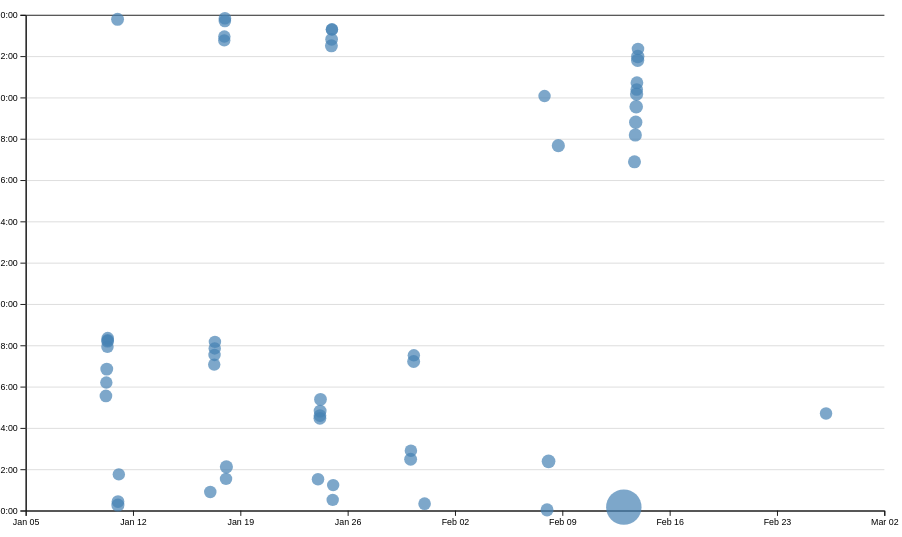
D3 v7 page, settled after 480 driven frames (8 s of simulated time); the page loaded 1 data file(s).


// ── ../global.js
console.log('IT’S ALIVE!');

function $$(selector, context = document) {
  return Array.from(context.querySelectorAll(selector));
}

let pages = [
    { url: '', title: 'Home' },
    { url: 'projects/', title: 'Projects' },
    { url: 'resume/', title: 'Resume' },
    { url: 'contact/', title: 'Contact' },
    { url: 'meta/', title: 'Meta' },
    { url: 'https://github.com/isaiahfang', title: 'Github' },
];

let nav = document.createElement('nav');
document.body.prepend(nav);

const ARE_WE_HOME = document.documentElement.classList.contains('home');

for (let p of pages) {
    let url = p.url;

    if (!ARE_WE_HOME && !url.startsWith('http')) {
        url = '../' + url;
    }
    
    let title = p.title;

    let a = document.createElement('a');
    a.href = url;
    a.textContent = title;

    if (a.host === location.host && a.pathname === location.pathname) {
        a.classList.add('current');
    }

    if (a.host !== location.host) {
        a.target = '_blank';
    }

    nav.append(a);
}

document.body.insertAdjacentHTML(
    'afterbegin',
    `
      <label class="color-scheme">
          Theme:
          <select>
              <option value="light dark">Automatic</option>
              <option value="light">Light</option>
              <option value="dark">Dark</option>
          </select>
      </label>`
);

let select = document.querySelector('.color-scheme select');

document.documentElement.style.setProperty('color-scheme', localStorage.colorScheme);

select.addEventListener('input', function (event) {
    console.log('color scheme changed to', event.target.value);
    document.documentElement.style.setProperty('color-scheme', event.target.value);

    localStorage.colorScheme = event.target.value
});

if ("colorScheme" in localStorage) {
    document.documentElement.style.setProperty('color-scheme', localStorage.colorScheme);
}

select.value = localStorage.colorScheme;

export async function fetchJSON(url) {
    try {
        const response = await fetch(url);
        if (!response.ok) {
            throw new Error(`Failed to fetch projects: ${response.statusText}`);
        }
        const data = await response.json();
        return data;


    } catch (error) {
        console.error('Error fetching or parsing JSON data:', error);
    }
}

export function renderProjects(project, containerElement, headingLevel = 'h2') {
    containerElement.innerHTML = '';
    for (let p of project) {
        const article = document.createElement('article');
        article.innerHTML = `
        <h3>${p.title}</h3>
        <img src="${p.image}" alt="${p.title}" width="300" height="200">
        <p>${p.description}</p>
        <p>c. ${p.year}</p>
        <p>View Project: <a href="${p.link}">link</a></p>
        `;
        containerElement.appendChild(article);
    }
}

export async function fetchGitHubData(username) {
    return fetchJSON(`https://api.github.com/users/${username}`);
}
// ── main.js
let data = [];
let xScale;
let yScale;

async function loadData() {
    data = await d3.csv('loc.csv', (row) => ({
        ...row,
        line: Number(row.line),
        depth: Number(row.depth),
        length: Number(row.length),
        date: new Date(row.date + 'T00:00' + row.timezone),
        datetime: new Date(row.datetime),
    }));

    displayStats();
    createScatterplot();
}

document.addEventListener('DOMContentLoaded', async () => {
    await loadData();
});

let commits = [];

function processCommits() {
    commits = d3
        .groups(data, (d) => d.commit)
        .map(([commit, lines]) => {
            let first = lines[0];
            let { author, date, time, timezone, datetime } = first;
            let ret = {
                id: commit,
                url: 'https://github.com/vis-society/lab-7/commit/' + commit,
                author,
                date,
                time,
                timezone,
                datetime,
                hourFrac: datetime.getHours() + datetime.getMinutes() / 60,
                totalLines: lines.length,
            };
  
            Object.defineProperty(ret, 'lines', {
                value: lines,
                writable: true,
                enumerable: false,
                configurable: true,
            });
  
            return ret;
        });
}

function displayStats() {
    processCommits();

    const dl = d3.select('#stats').append('dl').attr('class', 'stats');

    dl.append('dt').html('Total <abbr title="Lines of code">LOC</abbr>');
    dl.append('dd').text(data.length);

    dl.append('dt').text('Total commits');
    dl.append('dd').text(commits.length);

    dl.append('dt').text('Number of Files');
    dl.append('dd').text(d3.groups(data, (d) => d.file).length);

    dl.append('dt').text('Maximum File Length');
    dl.append('dd').text(d3.max(data, (d) => d.length));

    dl.append('dt').text('Longest File');
    dl.append('dd').text(d3.max(data, (d) => d.file));
}

updateTooltipVisibility(false)

function createScatterplot() {
    const width = 1000;
    const height = 600;

    const svg = d3
        .select('#chart')
        .append('svg')
        .attr('viewBox', `0 0 ${width} ${height}`)
        .style('overflow', 'visible');

    xScale = d3
        .scaleTime()
        .domain(d3.extent(commits, (d) => d.datetime))
        .range([0, width])
        .nice();
    
    yScale = d3.scaleLinear().domain([0, 24]).range([height, 0]);

    const margin = { top: 10, right: 10, bottom: 30, left: 20 };
    
    const usableArea = {
        top: margin.top,
        right: width - margin.right,
        bottom: height - margin.bottom,
        left: margin.left,
        width: width - margin.left - margin.right,
        height: height - margin.top - margin.bottom,
    };

    xScale.range([usableArea.left, usableArea.right]);
    yScale.range([usableArea.bottom, usableArea.top]);

    const xAxis = d3.axisBottom(xScale);
    const yAxis = d3
        .axisLeft(yScale)
        .tickFormat((d) => String(d % 24).padStart(2, '0') + ':00');

    svg
        .append('g')
        .attr('transform', `translate(0, ${usableArea.bottom})`)
        .call(xAxis);

    svg
        .append('g')
        .attr('transform', `translate(${usableArea.left}, 0)`)
        .call(yAxis);

    const [minLines, maxLines] = d3.extent(commits, (d) => d.totalLines);

    const rScale = d3
        .scaleSqrt()
        .domain([minLines, maxLines])
        .range([7, 20]);

    const sortedCommits = d3.sort(commits, (d) => -d.totalLines);

    const dots = svg.append('g').attr('class', 'dots');

    dots.selectAll('circle').data(sortedCommits).join('circle')
        .data(commits)
        .join('circle')
        .attr('cx', (d) => xScale(d.datetime))
        .attr('cy', (d) => yScale(d.hourFrac))
        .attr('r', 5)
        .attr('fill', 'steelblue')
        .attr('r', (d) => rScale(d.totalLines))
        .style('fill-opacity', 0.7)
        .on('mouseenter', (event, commit) => {
            d3.select(event.currentTarget).style('fill-opacity', 1);
            updateTooltipContent(commit);
            updateTooltipVisibility(true);
            updateTooltipPosition(event);
        })
        .on('mouseleave', () => {
            d3.select(event.currentTarget).style('fill-opacity', 0.7);
            updateTooltipContent({});
            updateTooltipVisibility(false);
        });
    
    const gridlines = svg
        .append('g')
        .attr('class', 'gridlines')
        .attr('transform', `translate(${usableArea.left}, 0)`);

    gridlines.call(d3.axisLeft(yScale).tickFormat('').tickSize(-usableArea.width));

    brushSelector();
}

function updateTooltipContent(commit) {
    const link = document.getElementById('commit-link');
    const date = document.getElementById('commit-date');
    const time = document.getElementById('commit-time');
    const author = document.getElementById('commit-author');
    const linesEdited = document.getElementById('commit-lines');

    if (Object.keys(commit).length === 0) return;

    link.href = commit.url;
    link.textContent = commit.id;
    date.textContent = commit.datetime?.toLocaleString('en', {
        dateStyle: 'full',
    });

    time.textContent = commit.datetime?.toLocaleString('en', {
        timeStyle: 'short',
    });
    author.textContent = commit.author;
    linesEdited.textContent = commit.totalLines;
}

function updateTooltipVisibility(isVisible) {
    const tooltip = document.getElementById('commit-tooltip');
    tooltip.hidden = !isVisible;
}

function updateTooltipPosition(event) {
    const tooltip = document.getElementById('commit-tooltip');
    tooltip.style.left = `${event.clientX}px`;
    tooltip.style.top = `${event.clientY}px`;
}

function brushSelector() {
    const svg = document.querySelector('svg');
    d3.select(svg).call(d3.brush().on('start brush end', brushed));
    d3.select(svg).selectAll('.dots, .overlay ~ *').raise();
}

let brushSelection = null;

function brushed(event) {
    brushSelection = event.selection;
    updateSelection();
    updateSelectionCount();
    updateLanguageBreakdown()
}

function isCommitSelected(commit) {
    if (!brushSelection) {
        return false;
    }
    const min = { x: brushSelection[0][0], y: brushSelection[0][1] };
    const max = { x: brushSelection[1][0], y: brushSelection[1][1] };

    const x = xScale(commit.date);
    const y = yScale(commit.hourFrac);

    return x >= min.x && x <= max.x && y >= min.y && y <= max.y;
}

function updateSelection() {
    d3.selectAll('circle').classed('selected', (d) => isCommitSelected(d));
}

function updateSelectionCount() {
    const selectedCommits = brushSelection
        ? commits.filter(isCommitSelected)
        : [];
  
    const countElement = document.getElementById('selection-count');
    countElement.textContent = `${
        selectedCommits.length || 'No'
    } commits selected`;
  
    return selectedCommits;
}

function updateLanguageBreakdown() {
    const selectedCommits = brushSelection
        ? commits.filter(isCommitSelected)
        : [];
    const container = document.getElementById('language-breakdown');
  
    if (selectedCommits.length === 0) {
        container.innerHTML = '';
        return;
    }
    const requiredCommits = selectedCommits.length ? selectedCommits : commits;
    const lines = requiredCommits.flatMap((d) => d.lines);
  
    const breakdown = d3.rollup(
        lines,
        (v) => v.length,
        (d) => d.type
    );
  
    container.innerHTML = '';
  
    for (const [language, count] of breakdown) {
        const proportion = count / lines.length;
        const formatted = d3.format('.1~%')(proportion);
    
        container.innerHTML += `
                <dt>${language.toUpperCase()}</dt>
                <dd>${count} lines (${formatted})</dd>
            `;
    }
  
    return breakdown;
}

### data: loc.csv
file, line, type, commit, author, date, time, timezone, datetime, depth, length
style.css, 1, css, 151b6f3c, isaiahfang, 2025-01-09, 22:12:05, -08:00, 2025-01-09T22:12:05-08:00, 0, 5
style.css, 2, css, 18b87529, isaiahfang, 2025-01-23, 20:28:14, -08:00, 2025-01-23T20:28:14-08:00, 0, 44
style.css, 3, css, 18b87529, isaiahfang, 2025-01-23, 20:28:14, -08:00, 2025-01-23T20:28:14-08:00, 0, 43
style.css, 4, css, 18b87529, isaiahfang, 2025-01-23, 20:28:14, -08:00, 2025-01-23T20:28:14-08:00, 0, 1
style.css, 5, css, 18b87529, isaiahfang, 2025-01-23, 20:28:14, -08:00, 2025-01-23T20:28:14-08:00, 0, 24
style.css, 6, css, 18b87529, isaiahfang, 2025-01-23, 20:28:14, -08:00, 2025-01-23T20:28:14-08:00, 0, 16
style.css, 7, css, 18b87529, isaiahfang, 2025-01-23, 20:28:14, -08:00, 2025-01-23T20:28:14-08:00, 0, 43
style.css, 8, css, 18b87529, isaiahfang, 2025-01-23, 20:28:14, -08:00, 2025-01-23T20:28:14-08:00, 0, 13
style.css, 9, css, a19b79db, isaiahfang, 2025-02-07, 18:23:51, -08:00, 2025-02-07T18:23:51-08:00, 0, 0
style.css, 10, css, 4bc9f04e, isaiahfang, 2025-01-16, 23:04:40, -08:00, 2025-01-16T23:04:40-08:00, 0, 0
style.css, 11, css, a19b79db, isaiahfang, 2025-02-07, 18:23:51, -08:00, 2025-02-07T18:23:51-08:00, 0, 4
style.css, 12, css, a19b79db, isaiahfang, 2025-02-07, 18:23:51, -08:00, 2025-02-07T18:23:51-08:00, 0, 40
style.css, 13, css, a19b79db, isaiahfang, 2025-02-07, 18:23:51, -08:00, 2025-02-07T18:23:51-08:00, 0, 13
style.css, 14, css, a19b79db, isaiahfang, 2025-02-07, 18:23:51, -08:00, 2025-02-07T18:23:51-08:00, 0, 18
style.css, 15, css, a19b79db, isaiahfang, 2025-02-07, 18:23:51, -08:00, 2025-02-07T18:23:51-08:00, 0, 24
style.css, 16, css, a19b79db, isaiahfang, 2025-02-07, 18:23:51, -08:00, 2025-02-07T18:23:51-08:00, 0, 26
style.css, 17, css, a19b79db, isaiahfang, 2025-02-07, 18:23:51, -08:00, 2025-02-07T18:23:51-08:00, 0, 38
style.css, 18, css, a19b79db, isaiahfang, 2025-02-07, 18:23:51, -08:00, 2025-02-07T18:23:51-08:00, 0, 0
style.css, 19, css, 4bc9f04e, isaiahfang, 2025-01-16, 23:04:40, -08:00, 2025-01-16T23:04:40-08:00, 0, 0
style.css, 20, css, a19b79db, isaiahfang, 2025-02-07, 18:23:51, -08:00, 2025-02-07T18:23:51-08:00, 0, 2
style.css, 21, css, a19b79db, isaiahfang, 2025-02-07, 18:23:51, -08:00, 2025-02-07T18:23:51-08:00, 0, 7
style.css, 22, css, a19b79db, isaiahfang, 2025-02-07, 18:23:51, -08:00, 2025-02-07T18:23:51-08:00, 0, 21
style.css, 23, css, a19b79db, isaiahfang, 2025-02-07, 18:23:51, -08:00, 2025-02-07T18:23:51-08:00, 0, 14
style.css, 24, css, a19b79db, isaiahfang, 2025-02-07, 18:23:51, -08:00, 2025-02-07T18:23:51-08:00, 0, 18
style.css, 25, css, a19b79db, isaiahfang, 2025-02-07, 18:23:51, -08:00, 2025-02-07T18:23:51-08:00, 0, 14
style.css, 26, css, a19b79db, isaiahfang, 2025-02-07, 18:23:51, -08:00, 2025-02-07T18:23:51-08:00, 0, 0
style.css, 27, css, 20e6eee1, isaiahfang, 2025-01-16, 23:32:27, -08:00, 2025-01-16T23:32:27-08:00, 0, 0
style.css, 28, css, a19b79db, isaiahfang, 2025-02-07, 18:23:51, -08:00, 2025-02-07T18:23:51-08:00, 0, 10
style.css, 29, css, a19b79db, isaiahfang, 2025-02-07, 18:23:51, -08:00, 2025-02-07T18:23:51-08:00, 0, 26
style.css, 30, css, a19b79db, isaiahfang, 2025-02-07, 18:23:51, -08:00, 2025-02-07T18:23:51-08:00, 0, 26
style.css, 31, css, a19b79db, isaiahfang, 2025-02-07, 18:23:51, -08:00, 2025-02-07T18:23:51-08:00, 0, 38
style.css, 32, css, a19b79db, isaiahfang, 2025-02-07, 18:23:51, -08:00, 2025-02-07T18:23:51-08:00, 0, 21
style.css, 33, css, a19b79db, isaiahfang, 2025-02-07, 18:23:51, -08:00, 2025-02-07T18:23:51-08:00, 0, 0
style.css, 34, css, 67d6e7e0, isaiahfang, 2025-01-17, 00:10:42, -08:00, 2025-01-17T00:10:42-08:00, 0, 0
style.css, 35, css, a19b79db, isaiahfang, 2025-02-07, 18:23:51, -08:00, 2025-02-07T18:23:51-08:00, 0, 9
style.css, 36, css, a19b79db, isaiahfang, 2025-02-07, 18:23:51, -08:00, 2025-02-07T18:23:51-08:00, 0, 17
style.css, 37, css, a19b79db, isaiahfang, 2025-02-07, 18:23:51, -08:00, 2025-02-07T18:23:51-08:00, 0, 21
style.css, 38, css, a19b79db, isaiahfang, 2025-02-07, 18:23:51, -08:00, 2025-02-07T18:23:51-08:00, 0, 11
style.css, 39, css, a19b79db, isaiahfang, 2025-02-07, 18:23:51, -08:00, 2025-02-07T18:23:51-08:00, 0, 0
style.css, 40, css, c266506d, isaiahfang, 2025-01-17, 18:07:20, -08:00, 2025-01-17T18:07:20-08:00, 0, 0
style.css, 41, css, a19b79db, isaiahfang, 2025-02-07, 18:23:51, -08:00, 2025-02-07T18:23:51-08:00, 0, 5
style.css, 42, css, a19b79db, isaiahfang, 2025-02-07, 18:23:51, -08:00, 2025-02-07T18:23:51-08:00, 0, 33
style.css, 43, css, a19b79db, isaiahfang, 2025-02-07, 18:23:51, -08:00, 2025-02-07T18:23:51-08:00, 0, 0
style.css, 44, css, 67d6e7e0, isaiahfang, 2025-01-17, 00:10:42, -08:00, 2025-01-17T00:10:42-08:00, 0, 0
style.css, 45, css, a19b79db, isaiahfang, 2025-02-07, 18:23:51, -08:00, 2025-02-07T18:23:51-08:00, 0, 8
style.css, 46, css, a19b79db, isaiahfang, 2025-02-07, 18:23:51, -08:00, 2025-02-07T18:23:51-08:00, 0, 26
style.css, 47, css, a19b79db, isaiahfang, 2025-02-07, 18:23:51, -08:00, 2025-02-07T18:23:51-08:00, 0, 26
style.css, 48, css, a19b79db, isaiahfang, 2025-02-07, 18:23:51, -08:00, 2025-02-07T18:23:51-08:00, 0, 40
style.css, 49, css, a19b79db, isaiahfang, 2025-02-07, 18:23:51, -08:00, 2025-02-07T18:23:51-08:00, 0, 70
style.css, 50, css, a19b79db, isaiahfang, 2025-02-07, 18:23:51, -08:00, 2025-02-07T18:23:51-08:00, 0, 21
style.css, 51, css, a19b79db, isaiahfang, 2025-02-07, 18:23:51, -08:00, 2025-02-07T18:23:51-08:00, 0, 0
style.css, 52, css, 155ec31d, isaiahfang, 2025-01-17, 14:46:05, -08:00, 2025-01-17T14:46:05-08:00, 0, 0
style.css, 53, css, a19b79db, isaiahfang, 2025-02-07, 18:23:51, -08:00, 2025-02-07T18:23:51-08:00, 0, 32
style.css, 54, css, a19b79db, isaiahfang, 2025-02-07, 18:23:51, -08:00, 2025-02-07T18:23:51-08:00, 0, 13
style.css, 55, css, a19b79db, isaiahfang, 2025-02-07, 18:23:51, -08:00, 2025-02-07T18:23:51-08:00, 0, 0
style.css, 56, css, 74d1dc85, isaiahfang, 2025-01-17, 15:42:50, -08:00, 2025-01-17T15:42:50-08:00, 0, 0
style.css, 57, css, a19b79db, isaiahfang, 2025-02-07, 18:23:51, -08:00, 2025-02-07T18:23:51-08:00, 0, 5
style.css, 58, css, a19b79db, isaiahfang, 2025-02-07, 18:23:51, -08:00, 2025-02-07T18:23:51-08:00, 0, 13
… [head cut at 6 KiB]